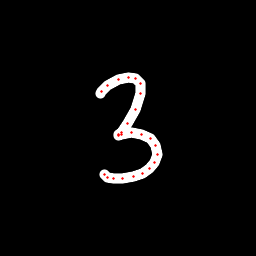

Values plotted in this chart, from the file beside it:
x, y, hover, eod
100.9, 93.57, 0.0, 0.0
101.9, 91.06, 0.0, 0.0
107.3, 85.69, 0.0, 0.0
118.2, 79.7, 0.0, 0.0
128.6, 77.27, 0.0, 0.0
135.7, 78.8, 0.0, 0.0
140, 83.27, 0.0, 0.0
140.7, 93.81, 0.0, 0.0
135.1, 109.3, 0.0, 0.0
127.2, 123.3, 0.0, 0.0
121.3, 132.1, 0.0, 0.0
119, 134.9, 0.0, 0.0
118.9, 135.5, 0.0, 0.0
121.6, 134.6, 0.0, 0.0
131.2, 132.5, 0.0, 0.0
141.1, 134.1, 0.0, 0.0
150, 138.6, 0.0, 0.0
155.1, 145.2, 0.0, 0.0
157.1, 154.5, 0.0, 0.0
154.4, 162.4, 0.0, 0.0
149.1, 168.9, 0.0, 0.0
142.7, 173.4, 0.0, 0.0
133.6, 176.9, 0.0, 0.0
122.2, 178.9, 0.0, 0.0
113.1, 178.7, 0.0, 0.0
107.8, 177.1, 0.0, 0.0
105, 174.5, 0.0, 1.0
